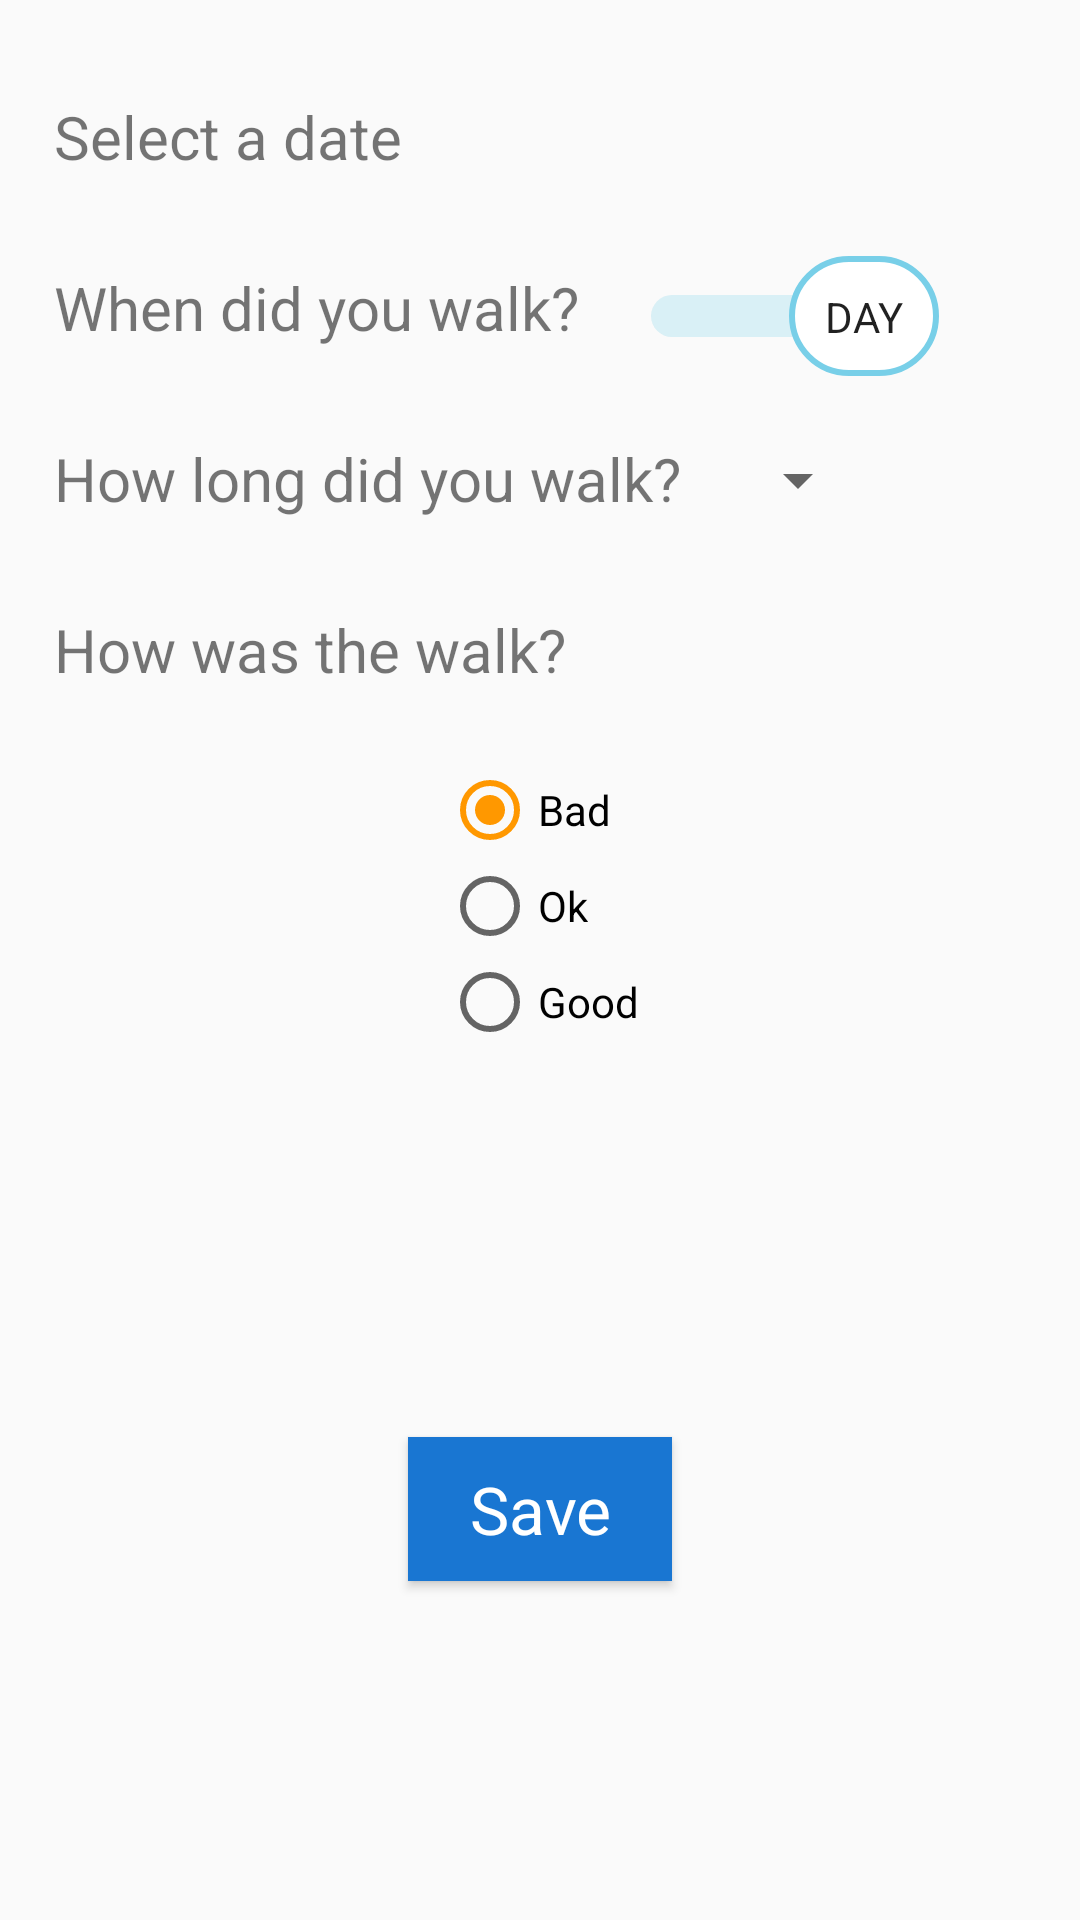

Here is an Android app screen rendered from its layout file. Give the layout XML and the strings, colors and styles it references.
<!-- AndroidManifest.xml: application theme AppTheme -->
<!-- res/layout/activity_second.xml -->
<?xml version="1.0" encoding="utf-8"?>
<android.support.constraint.ConstraintLayout xmlns:android="http://schemas.android.com/apk/res/android"
    xmlns:app="http://schemas.android.com/apk/res-auto"
    xmlns:tools="http://schemas.android.com/tools"
    android:layout_width="match_parent"
    android:layout_height="match_parent"
    tools:context=".SecondActivity">

    <TextView
        android:id="@+id/textViewDate"
        android:layout_width="wrap_content"
        android:layout_height="wrap_content"
        android:layout_marginLeft="18dp"
        android:layout_marginTop="32dp"
        android:text="@string/date_textView"
        android:textSize="20sp"
        app:layout_constraintLeft_toLeftOf="parent"
        app:layout_constraintTop_toTopOf="parent" />

    <TextView
        android:id="@+id/textViewSwitchButton"
        android:layout_width="wrap_content"
        android:layout_height="wrap_content"
        android:text="@string/switch_button_text"
        android:textSize="20sp"
        android:layout_marginLeft="18dp"
        android:layout_marginTop="30dp"
        app:layout_constraintTop_toBottomOf="@+id/textViewDate"
        app:layout_constraintLeft_toLeftOf="parent"/>

    <Switch
        android:id="@+id/switchDN"
        android:layout_width="wrap_content"
        android:layout_height="wrap_content"
        android:layout_marginLeft="20dp"
        app:layout_constraintVertical_bias="0.3"
        android:checked="true"
        android:showText="true"
        android:textOff="@string/night_switch_button_text"
        android:textOn="@string/day_switch_button_text"
        android:textSize="18sp"
        android:theme="@style/SwitchTheme"
        android:thumb="@drawable/switch_thumb"
        app:layout_constraintLeft_toRightOf="@+id/textViewSwitchButton"
        app:layout_constraintTop_toTopOf="@+id/textViewSwitchButton"
        app:layout_constraintBottom_toBottomOf="@+id/textViewSwitchButton"/>

    <TextView
        android:id="@+id/textViewSpinnerButton"
        android:layout_width="wrap_content"
        android:layout_height="wrap_content"
        android:text="@string/spinner_button_text"
        android:textSize="20sp"
        android:layout_marginLeft="18dp"
        android:layout_marginTop="30dp"
        app:layout_constraintTop_toBottomOf="@+id/textViewSwitchButton"
        app:layout_constraintLeft_toLeftOf="parent"/>
    
    <Spinner
        android:id="@+id/spinnerButtonTime"
        android:layout_width="wrap_content"
        android:layout_height="wrap_content"
        android:layout_marginLeft="15dp"
        app:layout_constraintVertical_bias="0.7"
        app:layout_constraintLeft_toRightOf="@id/textViewSpinnerButton"
        app:layout_constraintTop_toTopOf="@id/textViewSpinnerButton"
        app:layout_constraintBottom_toBottomOf="@id/textViewSpinnerButton"/>

    <TextView
        android:id="@+id/textViewRadioButtons"
        android:layout_width="wrap_content"
        android:layout_height="wrap_content"
        android:text="@string/three_button_text"
        android:textSize="20sp"
        android:layout_marginLeft="18dp"
        android:layout_marginTop="30dp"
        app:layout_constraintTop_toBottomOf="@+id/textViewSpinnerButton"
        app:layout_constraintLeft_toLeftOf="parent"/>

    <RadioGroup
        android:id="@+id/radioGroup"
        android:layout_width="wrap_content"
        android:layout_height="wrap_content"
        android:orientation="vertical"
        android:layout_marginTop="24dp"
        app:layout_constraintTop_toBottomOf="@id/textViewRadioButtons"
        app:layout_constraintLeft_toLeftOf="parent"
        app:layout_constraintRight_toRightOf="parent">

        <RadioButton
            android:id="@+id/radioButtonBad"
            android:layout_width="wrap_content"
            android:layout_height="wrap_content"
            android:text="Bad"
            android:checked="true"/>

        <RadioButton
            android:id="@+id/radioButtonOk"
            android:layout_width="wrap_content"
            android:layout_height="wrap_content"
            android:text="Ok" />

        <RadioButton
            android:id="@+id/radioButtonGood"
            android:layout_width="wrap_content"
            android:layout_height="wrap_content"
            android:text="Good" />

    </RadioGroup>

    <Button
        android:id="@+id/saveInfoButton"
        android:layout_width="wrap_content"
        android:layout_height="wrap_content"
        android:text="@string/saveTextButton"
        style="@style/button_style"
        app:layout_constraintRight_toRightOf="parent"
        app:layout_constraintLeft_toLeftOf="parent"
        app:layout_constraintTop_toBottomOf="@+id/radioGroup"
        app:layout_constraintBottom_toBottomOf="parent"
        />

</android.support.constraint.ConstraintLayout>
<!-- resources referenced by this layout -->
<resources>
  <!-- drawable switch_thumb (drawable) -->
  <?xml version="1.0" encoding="utf-8"?>
  <selector xmlns:android="http://schemas.android.com/apk/res/android">
  
      <item android:state_checked="true">
          <shape android:shape="rectangle">
              <solid android:color="#FFF"/>
              <size android:width="50dp" android:height="40dp"/>
              <corners android:radius="40dp"/>
              <stroke android:width="2dp" android:color="@color/colorSwitchDay"/>
          </shape>
      </item>
  
      <item android:state_checked="false">
          <shape android:shape="rectangle">
              <solid android:color="#FFF"/>
              <size android:width="50dp" android:height="40dp"/>
              <corners android:radius="40dp"/>
              <stroke android:width="2dp" android:color="@color/colorSwitchNight"/>
          </shape>
      </item>
  
  </selector>
  <string name="date_textView">Select a date</string>
  <string name="day_switch_button_text">Day</string>
  <string name="night_switch_button_text">Night</string>
  <string name="saveTextButton">Save</string>
  <string name="spinner_button_text">How long did you walk?</string>
  <string name="switch_button_text">When did you walk?</string>
  <string name="three_button_text">How was the walk?</string>
  <style name="SwitchTheme">
          <item name="colorAccent">@color/colorSwitchDay</item>
      </style>
  <style name="button_style" parent="android:style/Widget.Material.Button">
          <item name="android:layout_width">match_parent</item>
          <item name="android:layout_height">wrap_content</item>
          <item name="android:background">@color/colorPrimaryDark</item>
          <item name="android:textAppearance">@android:style/TextAppearance.Large</item>
          <item name="android:layout_marginTop">16dp</item>
          <item name="android:textColor">@color/colorTextPrimary</item>
      </style>
  <style name="AppTheme" parent="Theme.AppCompat.Light.DarkActionBar">
          
          <item name="colorPrimary">@color/colorPrimary</item>
          <item name="colorPrimaryDark">@color/colorPrimaryDark</item>
          <item name="colorAccent">@color/colorAccent</item>
      </style>
  <color name="colorSwitchDay">#78CFE8</color>
  <color name="colorSwitchNight">#001319</color>
  <color name="colorPrimaryDark">#1976D2</color>
  <color name="colorTextPrimary">@android:color/white</color>
  <color name="colorPrimary">#2196F3</color>
  <color name="colorAccent">#FFFF9800</color>
</resources>
